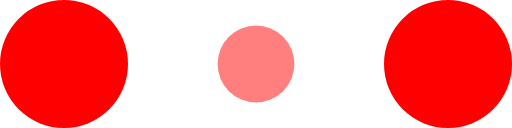
t = 0.00 s
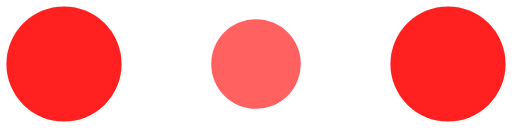
t = 0.10 s
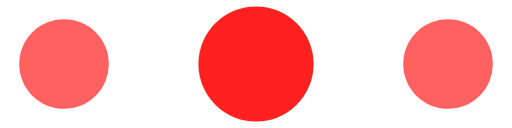
t = 0.30 s
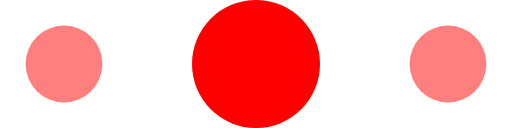
t = 0.40 s
t = 0.50 s: frame unchanged from t = 0.30 s, image omitted
t = 0.70 s: frame unchanged from t = 0.10 s, image omitted

The animated SVG that drew these frames (rendered in a browser with its animation timeline set to each time). Animation: 6 SMIL elements (animate=6); one cycle of 0.80 s, repeats indefinitely.

<!-- By Sam Herbert (@sherb), for everyone. More @ http://goo.gl/7AJzbL -->
<svg fill="red" width="20" height="5" viewBox="0 0 120 30" xmlns="http://www.w3.org/2000/svg">
  <circle cx="15" cy="15" r="15">
    <animate attributeName="r" from="15" to="15" begin="0s" dur="0.8s" values="15;9;15" calcMode="linear" repeatCount="indefinite"/>
    <animate attributeName="fill-opacity" from="1" to="1" begin="0s" dur="0.8s" values="1;.5;1" calcMode="linear" repeatCount="indefinite"/>
  </circle>
  <circle cx="60" cy="15" r="9" fill-opacity="0.3">
    <animate attributeName="r" from="9" to="9" begin="0s" dur="0.8s" values="9;15;9" calcMode="linear" repeatCount="indefinite"/>
    <animate attributeName="fill-opacity" from="0.5" to="0.5" begin="0s" dur="0.8s" values=".5;1;.5" calcMode="linear" repeatCount="indefinite"/>
  </circle>
  <circle cx="105" cy="15" r="15">
    <animate attributeName="r" from="15" to="15" begin="0s" dur="0.8s" values="15;9;15" calcMode="linear" repeatCount="indefinite"/>
    <animate attributeName="fill-opacity" from="1" to="1" begin="0s" dur="0.8s" values="1;.5;1" calcMode="linear" repeatCount="indefinite"/>
  </circle>
</svg>
